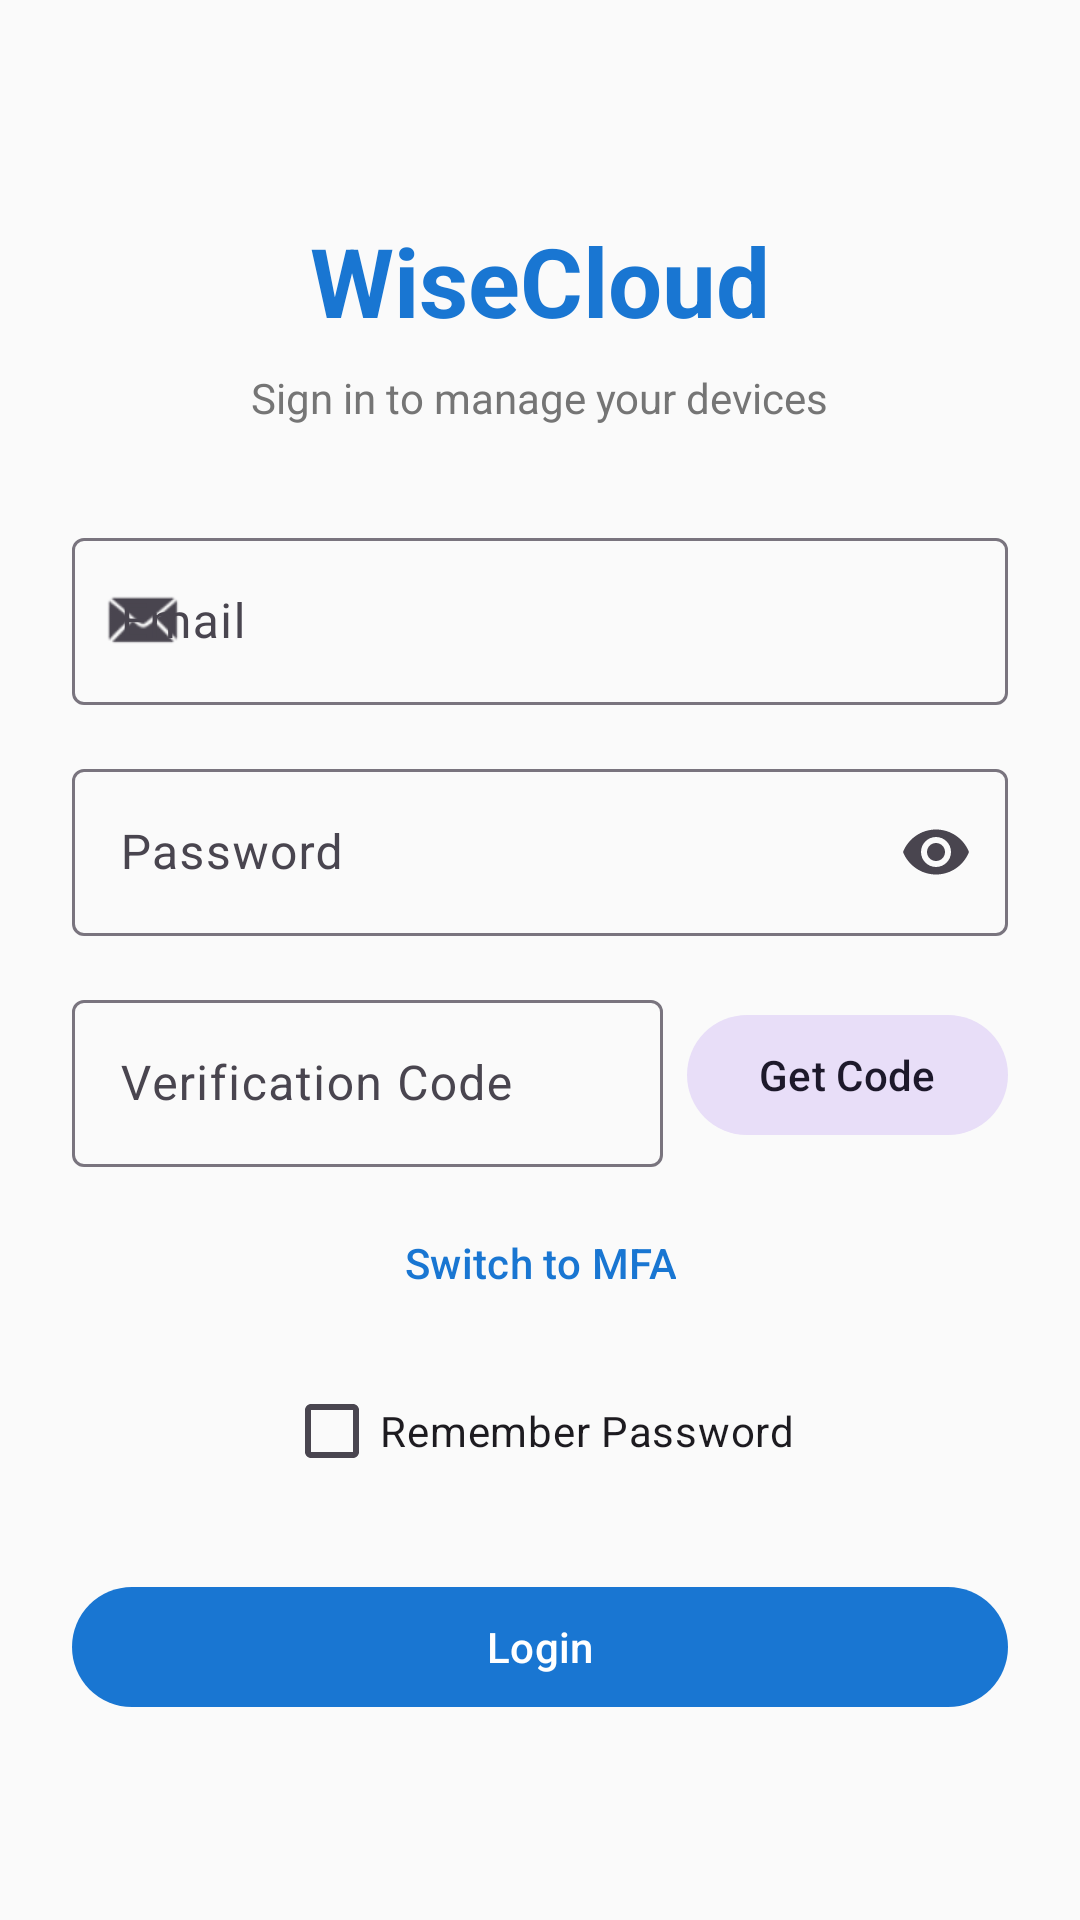

Produce the Android XML layout that renders to this screen, including the resource entries it uses.
<!-- AndroidManifest.xml: application theme Theme.WiseCloud -->
<!-- res/layout/fragment_login.xml -->
<?xml version="1.0" encoding="utf-8"?>
<ScrollView xmlns:android="http://schemas.android.com/apk/res/android"
    xmlns:app="http://schemas.android.com/apk/res-auto"
    android:layout_width="match_parent"
    android:layout_height="match_parent"
    android:background="@color/background"
    android:fillViewport="true">

    <LinearLayout
        android:layout_width="match_parent"
        android:layout_height="wrap_content"
        android:gravity="center_horizontal"
        android:orientation="vertical"
        android:padding="24dp">

        
        <TextView
            android:layout_width="wrap_content"
            android:layout_height="wrap_content"
            android:layout_marginTop="48dp"
            android:text="@string/app_name"
            android:textColor="@color/primary"
            android:textSize="32sp"
            android:textStyle="bold" />

        <TextView
            android:layout_width="wrap_content"
            android:layout_height="wrap_content"
            android:layout_marginTop="8dp"
            android:text="@string/login_subtitle"
            android:textColor="#757575"
            android:textSize="14sp" />

        
        <com.google.android.material.textfield.TextInputLayout
            android:id="@+id/tilEmail"
            style="@style/Widget.Material3.TextInputLayout.OutlinedBox"
            android:layout_width="match_parent"
            android:layout_height="wrap_content"
            android:layout_marginTop="32dp"
            android:hint="@string/hint_email"
            app:startIconDrawable="@android:drawable/sym_action_email">

            <com.google.android.material.textfield.TextInputEditText
                android:id="@+id/etEmail"
                android:layout_width="match_parent"
                android:layout_height="wrap_content"
                android:inputType="textEmailAddress"
                android:maxLines="1" />
        </com.google.android.material.textfield.TextInputLayout>

        
        <com.google.android.material.textfield.TextInputLayout
            android:id="@+id/tilPassword"
            style="@style/Widget.Material3.TextInputLayout.OutlinedBox"
            android:layout_width="match_parent"
            android:layout_height="wrap_content"
            android:layout_marginTop="16dp"
            android:hint="@string/hint_password"
            app:endIconMode="password_toggle">

            <com.google.android.material.textfield.TextInputEditText
                android:id="@+id/etPassword"
                android:layout_width="match_parent"
                android:layout_height="wrap_content"
                android:inputType="textPassword"
                android:maxLines="1" />
        </com.google.android.material.textfield.TextInputLayout>

        
        <LinearLayout
            android:id="@+id/layoutEmailVerify"
            android:layout_width="match_parent"
            android:layout_height="wrap_content"
            android:layout_marginTop="16dp"
            android:gravity="center_vertical"
            android:orientation="horizontal">

            <com.google.android.material.textfield.TextInputLayout
                android:id="@+id/tilVerifyCode"
                style="@style/Widget.Material3.TextInputLayout.OutlinedBox"
                android:layout_width="0dp"
                android:layout_height="wrap_content"
                android:layout_weight="1"
                android:hint="@string/hint_verify_code">

                <com.google.android.material.textfield.TextInputEditText
                    android:id="@+id/etVerifyCode"
                    android:layout_width="match_parent"
                    android:layout_height="wrap_content"
                    android:inputType="number"
                    android:maxLines="1" />
            </com.google.android.material.textfield.TextInputLayout>

            <com.google.android.material.button.MaterialButton
                android:id="@+id/btnGetCode"
                style="@style/Widget.Material3.Button.TonalButton"
                android:layout_width="wrap_content"
                android:layout_height="wrap_content"
                android:layout_marginStart="8dp"
                android:text="@string/btn_get_code" />
        </LinearLayout>

        
        <LinearLayout
            android:id="@+id/layoutMfa"
            android:layout_width="match_parent"
            android:layout_height="wrap_content"
            android:layout_marginTop="16dp"
            android:gravity="center"
            android:orientation="vertical"
            android:visibility="gone">

            <TextView
                android:layout_width="wrap_content"
                android:layout_height="wrap_content"
                android:layout_marginBottom="12dp"
                android:text="@string/mfa_prompt"
                android:textColor="#616161"
                android:textSize="14sp" />

            <com.wisecloud.app.widget.MfaInputView
                android:id="@+id/mfaInputView"
                android:layout_width="wrap_content"
                android:layout_height="wrap_content" />
        </LinearLayout>

        
        <com.google.android.material.button.MaterialButton
            android:id="@+id/btnSwitchMethod"
            style="@style/Widget.Material3.Button.TextButton"
            android:layout_width="wrap_content"
            android:layout_height="wrap_content"
            android:layout_marginTop="8dp"
            android:text="@string/switch_to_mfa" />

        
        <com.google.android.material.checkbox.MaterialCheckBox
            android:id="@+id/cbRemember"
            android:layout_width="wrap_content"
            android:layout_height="wrap_content"
            android:layout_marginTop="8dp"
            android:text="@string/remember_password" />

        
        <com.google.android.material.button.MaterialButton
            android:id="@+id/btnLogin"
            style="@style/Widget.Material3.Button"
            android:layout_width="match_parent"
            android:layout_height="wrap_content"
            android:layout_marginTop="24dp"
            android:text="@string/btn_login" />

        
        <com.google.android.material.progressindicator.CircularProgressIndicator
            android:id="@+id/progressBar"
            android:layout_width="wrap_content"
            android:layout_height="wrap_content"
            android:layout_gravity="center"
            android:layout_marginTop="16dp"
            android:indeterminate="true"
            android:visibility="gone" />

    </LinearLayout>
</ScrollView>
<!-- resources referenced by this layout -->
<resources>
  <color name="background">#FAFAFA</color>
  <color name="primary">#1976D2</color>
  <string name="app_name">WiseCloud</string>
  <string name="btn_get_code">Get Code</string>
  <string name="btn_login">Login</string>
  <string name="hint_email">Email</string>
  <string name="hint_password">Password</string>
  <string name="hint_verify_code">Verification Code</string>
  <string name="login_subtitle">Sign in to manage your devices</string>
  <string name="mfa_prompt">Enter your 6-digit MFA code</string>
  <string name="remember_password">Remember Password</string>
  <string name="switch_to_mfa">Switch to MFA</string>
  <style name="Theme.WiseCloud" parent="Theme.Material3.Light.NoActionBar">
          <item name="colorPrimary">@color/primary</item>
          <item name="colorPrimaryVariant">@color/primary_variant</item>
          <item name="colorOnPrimary">@color/on_primary</item>
          <item name="colorSecondary">@color/secondary</item>
          <item name="colorSecondaryVariant">@color/secondary_variant</item>
          <item name="colorOnSecondary">@color/on_secondary</item>
          <item name="android:statusBarColor">@color/primary</item>
      </style>
  <color name="primary_variant">#1565C0</color>
  <color name="on_primary">#FFFFFF</color>
  <color name="secondary">#26A69A</color>
  <color name="secondary_variant">#00897B</color>
  <color name="on_secondary">#FFFFFF</color>
</resources>
